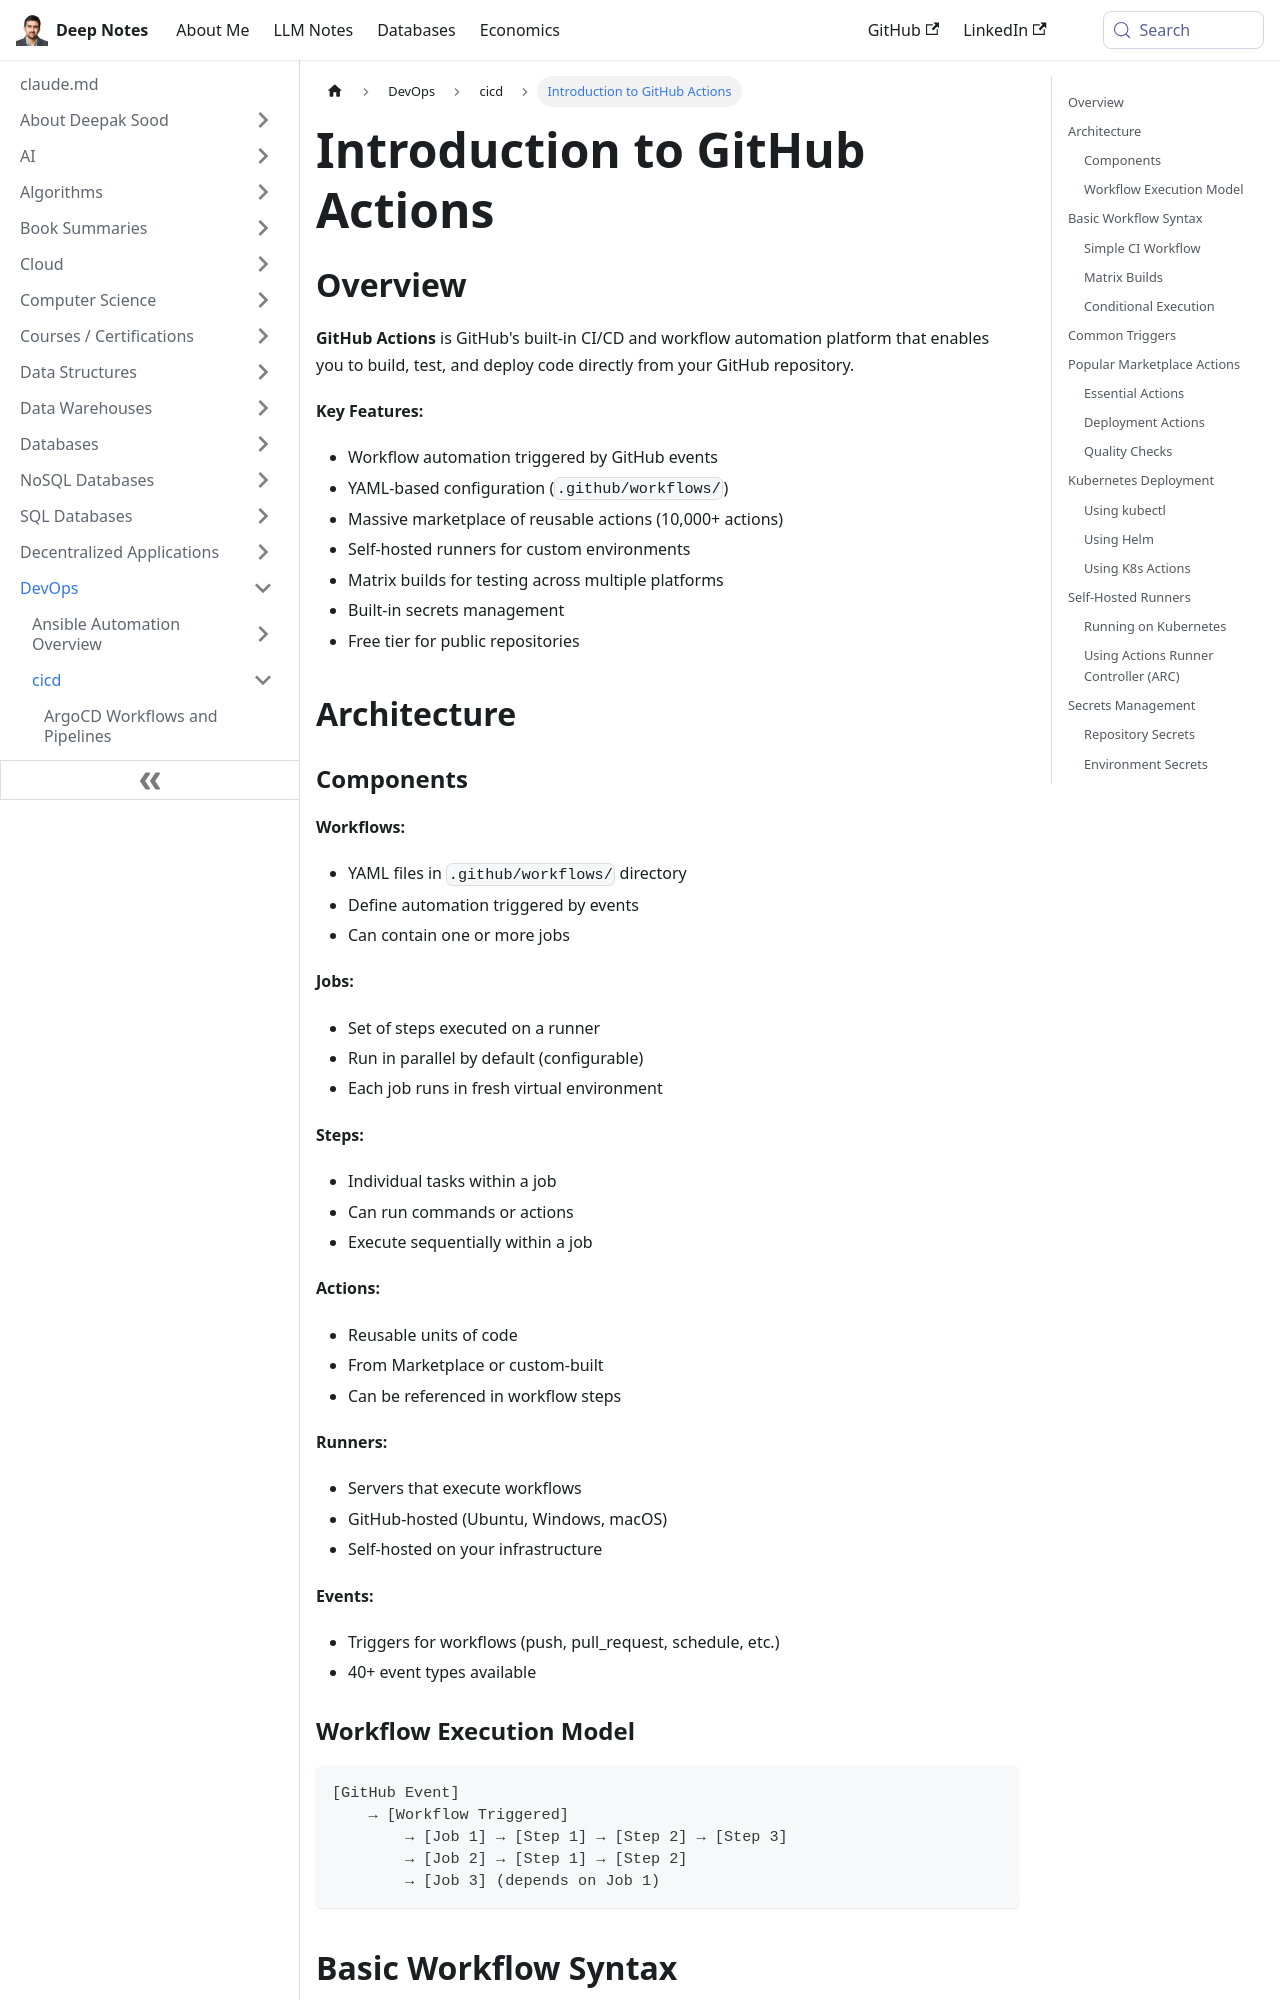

repository: deepaksood619/deepaksood619.github.io · page: devops/cicd/github-actions/index.html · generator: docusaurus

---
slug: /devops/cicd/github-actions
title: Introduction to GitHub Actions
description: Explore GitHub Actions, a powerful CI/CD platform for automating workflows, testing, and deployment directly from your repository.
created: 2026-05-09
updated: 2026-06-11
---
## Overview

**GitHub Actions** is GitHub's built-in CI/CD and workflow automation platform that enables you to build, test, and deploy code directly from your GitHub repository.

**Key Features:**

- Workflow automation triggered by GitHub events
- YAML-based configuration (`.github/workflows/`)
- Massive marketplace of reusable actions (10,000+ actions)
- Self-hosted runners for custom environments
- Matrix builds for testing across multiple platforms
- Built-in secrets management
- Free tier for public repositories

## Architecture

### Components

**Workflows:**

- YAML files in `.github/workflows/` directory
- Define automation triggered by events
- Can contain one or more jobs

**Jobs:**

- Set of steps executed on a runner
- Run in parallel by default (configurable)
- Each job runs in fresh virtual environment

**Steps:**

- Individual tasks within a job
- Can run commands or actions
- Execute sequentially within a job

**Actions:**

- Reusable units of code
- From Marketplace or custom-built
- Can be referenced in workflow steps

**Runners:**

- Servers that execute workflows
- GitHub-hosted (Ubuntu, Windows, macOS)
- Self-hosted on your infrastructure

**Events:**

- Triggers for workflows (push, pull_request, schedule, etc.)
- 40+ event types available

### Workflow Execution Model

```text
[GitHub Event]
    → [Workflow Triggered]
        → [Job 1] → [Step 1] → [Step 2] → [Step 3]
        → [Job 2] → [Step 1] → [Step 2]
        → [Job 3] (depends on Job 1)
```

## Basic Workflow Syntax
